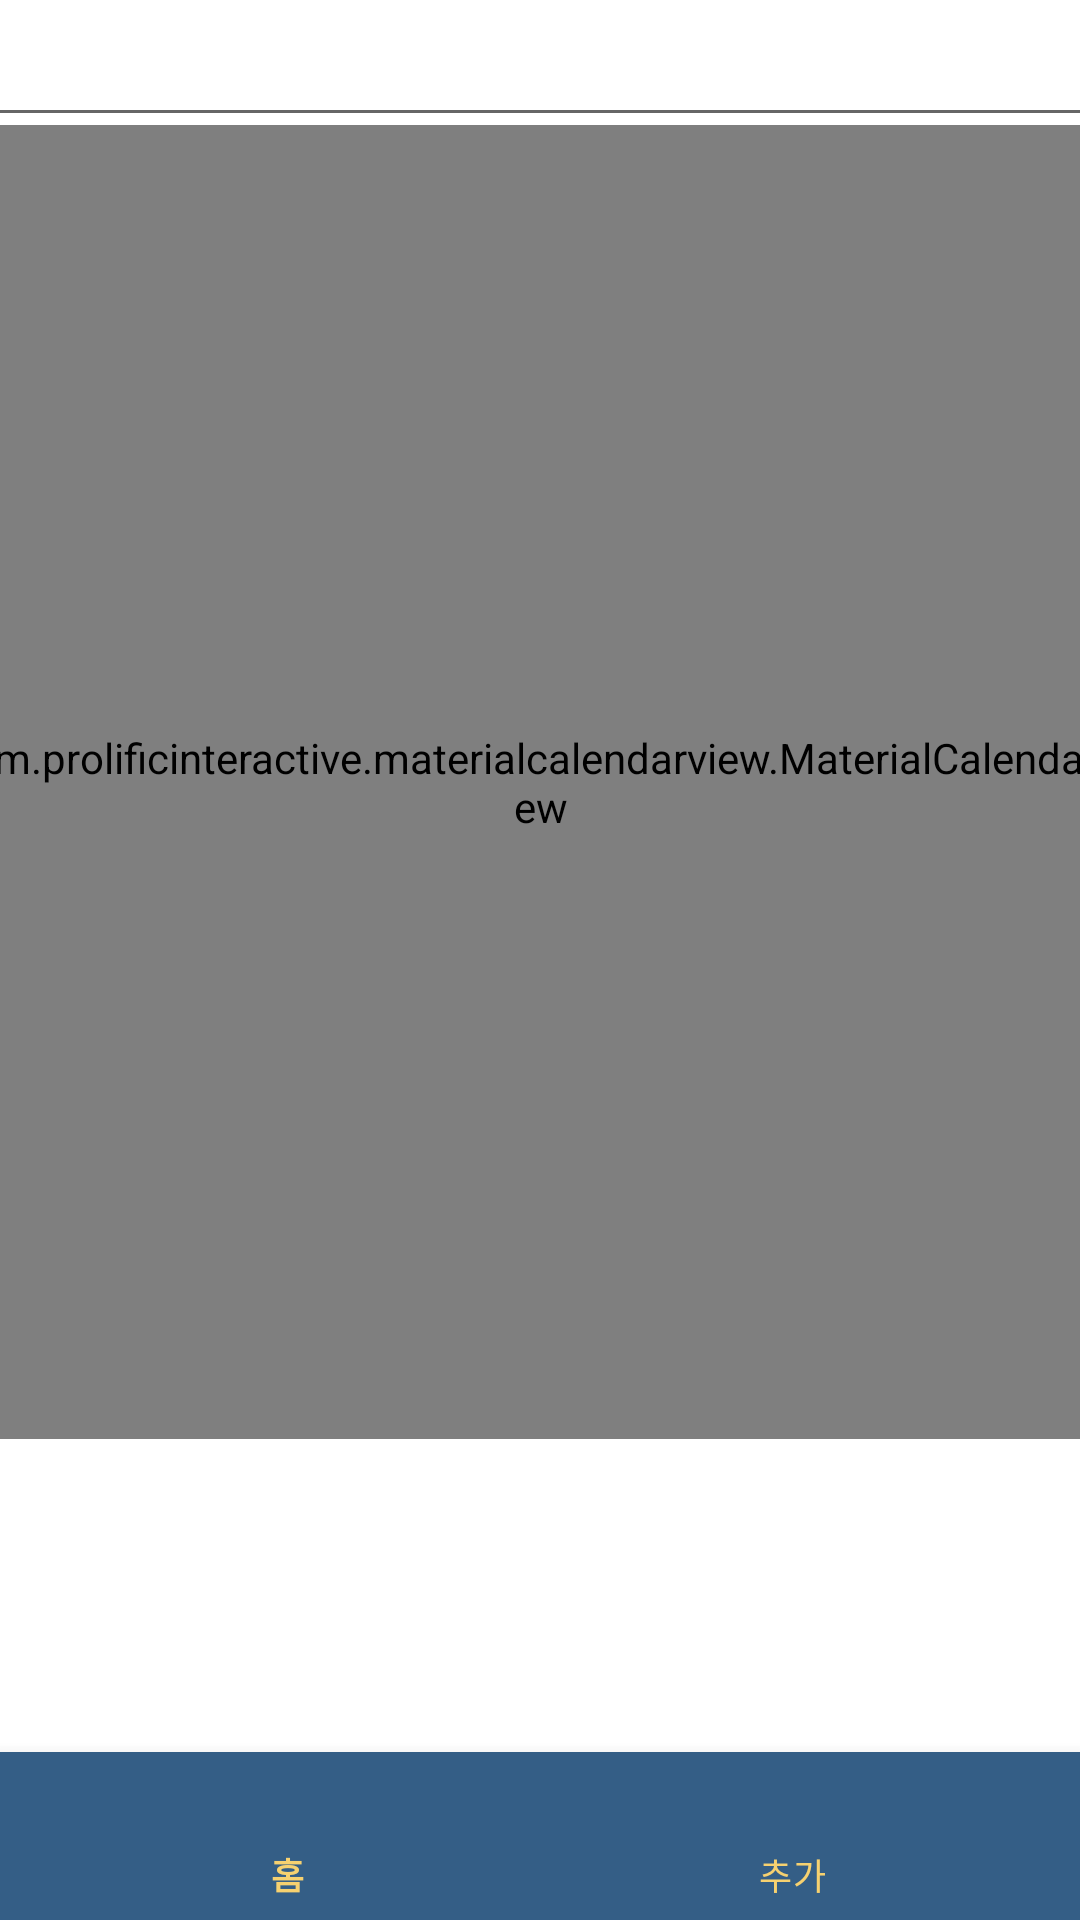

Here is an Android app screen rendered from its layout file. Give the layout XML and the strings, colors and styles it references.
<!-- AndroidManifest.xml: application theme Theme.Project1 -->
<!-- res/layout/activity_sub1.xml -->
<?xml version="1.0" encoding="utf-8"?>
<RelativeLayout
    xmlns:android="http://schemas.android.com/apk/res/android"
    xmlns:app="http://schemas.android.com/apk/res-auto"
    xmlns:tools="http://schemas.android.com/tools"
    android:id="@+id/parent_layout"
    android:layout_width="match_parent"
    android:layout_height="match_parent"
    tools:context=".month_display">


    <androidx.constraintlayout.widget.ConstraintLayout
        android:id="@+id/container"
        android:layout_width="match_parent"
        android:layout_height="match_parent">


        <com.prolificinteractive.materialcalendarview.MaterialCalendarView
            android:id="@+id/calendarView"
            android:layout_width="403dp"
            android:layout_height="438dp"
            android:layout_marginStart="10dp"
            android:layout_marginEnd="10dp"
            app:layout_constraintBottom_toBottomOf="parent"
            app:layout_constraintEnd_toEndOf="parent"
            app:layout_constraintStart_toStartOf="parent"
            app:layout_constraintTop_toTopOf="parent"
            app:layout_constraintVertical_bias="0.207"
            app:mcv_calendarMode="month"
            app:mcv_showOtherDates="none" />

        <ListView
            android:id="@+id/listView"
            android:layout_width="0dp"
            android:layout_height="96dp"
            android:layout_marginBottom="135dp"
            android:divider="@android:color/darker_gray"
            app:layout_constraintBottom_toBottomOf="parent"
            app:layout_constraintEnd_toEndOf="parent"
            app:layout_constraintStart_toStartOf="parent"
            app:layout_constraintTop_toBottomOf="@+id/calendarView" />

        <EditText
            android:id="@+id/editTextUID"
            android:layout_width="387dp"
            android:layout_height="47dp"
            android:ems="10"
            android:inputType="textPersonName"
            app:layout_constraintBottom_toTopOf="@+id/calendarView"
            app:layout_constraintEnd_toEndOf="parent"
            app:layout_constraintStart_toStartOf="parent"
            app:layout_constraintTop_toTopOf="parent"
            app:layout_constraintVertical_bias="0.357" />

    </androidx.constraintlayout.widget.ConstraintLayout>

    <com.google.android.material.bottomnavigation.BottomNavigationView
        android:id="@+id/bottom_menu"
        android:layout_width="match_parent"
        android:layout_height="wrap_content"
        android:layout_alignParentBottom="true"
        android:background="#345E86"
        app:itemIconTint="#FFFFFF"
        app:itemTextColor="#f6d170"
        app:labelVisibilityMode="labeled"
        app:menu="@menu/bottom_menu"/>

</RelativeLayout>
<!-- resources referenced by this layout -->
<resources>
  <style name="Theme.Project1" parent="Theme.MaterialComponents.DayNight.DarkActionBar">
  
          
          <item name="colorPrimary">@color/purple_500</item>
          <item name="colorPrimaryVariant">@color/purple_700</item>
          <item name="colorOnPrimary">@color/white</item>
          
          <item name="colorSecondary">@color/teal_200</item>
          <item name="colorSecondaryVariant">@color/teal_700</item>
          <item name="colorOnSecondary">@color/black</item>
          
          <item name="android:statusBarColor">?attr/colorPrimaryVariant</item>
          
      </style>
  <!-- not gathered from this repository: default colours our renderer supplied (Android Studio template values) -->
  <color name="purple_500">#FF6200EE</color>
  <color name="purple_700">#FF3700B3</color>
  <color name="teal_200">#FF03DAC5</color>
  <color name="teal_700">#FF018786</color>
  <color name="black">#FF000000</color>
  <color name="white">#FFFFFFFF</color>
</resources>
